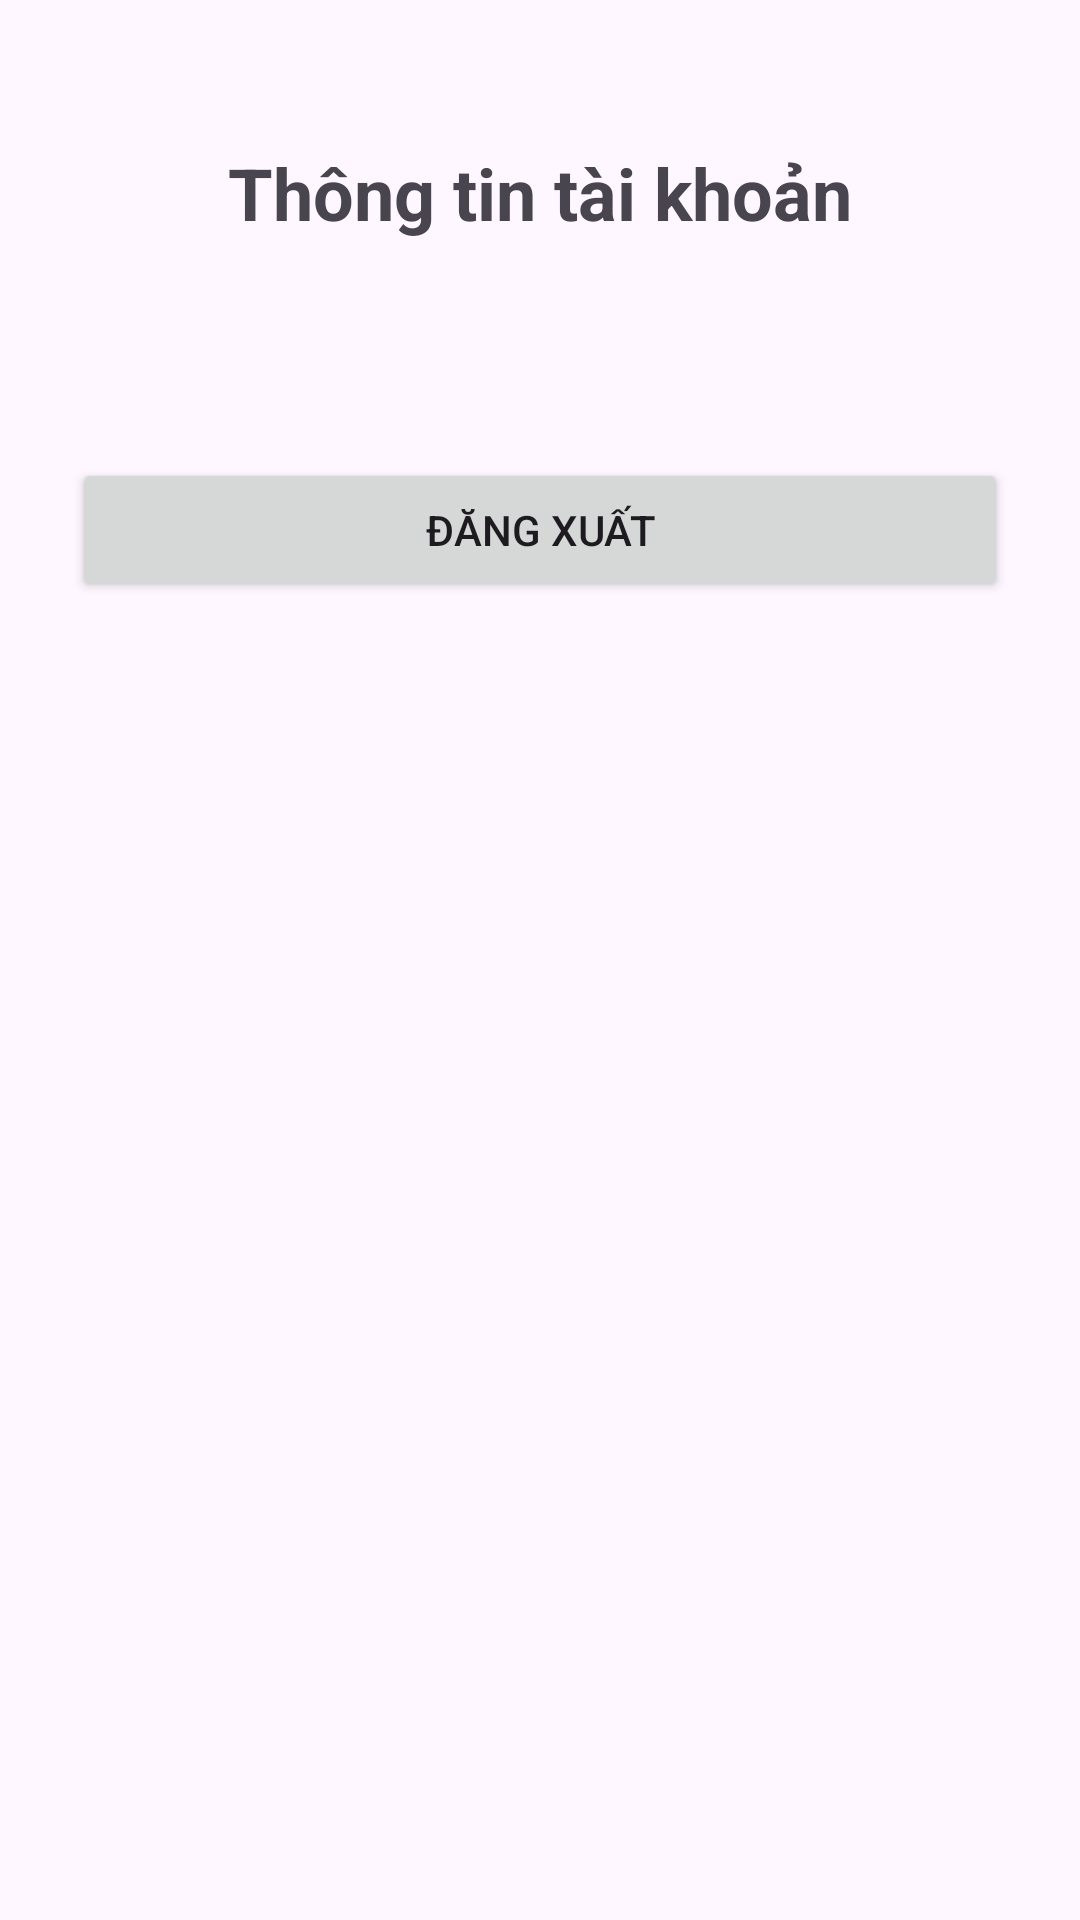

Layout XML and referenced resources for this Android screen:
<!-- AndroidManifest.xml: application theme Theme.KiemTra_LapTrinhUngDungDiDong_2374801020006 -->
<!-- res/layout/activity_profile.xml -->
<?xml version="1.0" encoding="utf-8"?>
<androidx.constraintlayout.widget.ConstraintLayout
    xmlns:android="http://schemas.android.com/apk/res/android"
    xmlns:app="http://schemas.android.com/apk/res-auto"
    android:id="@+id/main"
    android:layout_width="match_parent"
    android:layout_height="match_parent">

    <TextView
        android:id="@+id/tvProfileTitle"
        android:layout_width="wrap_content"
        android:layout_height="wrap_content"
        android:layout_marginTop="48dp"
        android:text="Thông tin tài khoản"
        android:textSize="24sp"
        android:textStyle="bold"
        app:layout_constraintTop_toTopOf="parent"
        app:layout_constraintStart_toStartOf="parent"
        app:layout_constraintEnd_toEndOf="parent" />

    <TextView
        android:id="@+id/tvEmail"
        android:layout_width="0dp"
        android:layout_height="wrap_content"
        android:layout_marginTop="24dp"
        android:layout_marginStart="24dp"
        android:layout_marginEnd="24dp"
        android:gravity="center"
        android:textSize="18sp"
        app:layout_constraintTop_toBottomOf="@id/tvProfileTitle"
        app:layout_constraintStart_toStartOf="parent"
        app:layout_constraintEnd_toEndOf="parent" />

    <Button
        android:id="@+id/btnLogout"
        android:layout_width="0dp"
        android:layout_height="wrap_content"
        android:layout_marginTop="24dp"
        android:layout_marginStart="24dp"
        android:layout_marginEnd="24dp"
        android:text="Đăng xuất"
        app:layout_constraintTop_toBottomOf="@id/tvEmail"
        app:layout_constraintStart_toStartOf="parent"
        app:layout_constraintEnd_toEndOf="parent" />

    <ListView
        android:id="@+id/lvSubjects"
        android:layout_width="0dp"
        android:layout_height="0dp"
        android:layout_marginTop="16dp"
        android:layout_marginStart="24dp"
        android:layout_marginEnd="24dp"
        app:layout_constraintTop_toBottomOf="@id/btnLogout"
        app:layout_constraintBottom_toBottomOf="parent"
        app:layout_constraintStart_toStartOf="parent"
        app:layout_constraintEnd_toEndOf="parent" />

</androidx.constraintlayout.widget.ConstraintLayout>
<!-- resources referenced by this layout -->
<resources>
  <style name="Theme.KiemTra_LapTrinhUngDungDiDong_2374801020006" parent="Base.Theme.KiemTra_LapTrinhUngDungDiDong_2374801020006" />
  <style name="Base.Theme.KiemTra_LapTrinhUngDungDiDong_2374801020006" parent="Theme.Material3.DayNight.NoActionBar">
          
          
      </style>
</resources>
